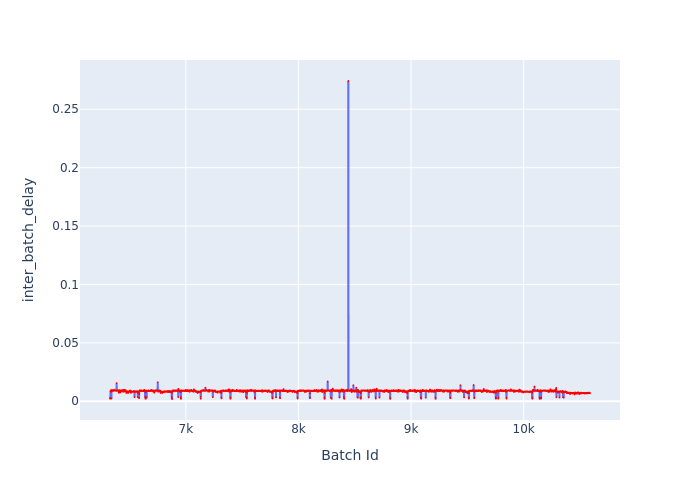

Data behind this chart, as committed beside it:
Batch Id, inter_batch_delay
6327, 0.002464
6328, 0.003008
6329, 0.00231
6330, 0.002569
6331, 0.008378
6332, 0.00237
6333, 0.008475
6334, 0.009396
6335, 0.008788
6336, 0.009259
6337, 0.008892
6338, 0.009067
6339, 0.008923
6340, 0.002411
6341, 0.008258
6342, 0.009212
6343, 0.009672
6344, 0.009493
6345, 0.009417
6346, 0.009517
6347, 0.009119
6348, 0.009564
6349, 0.009104
6350, 0.009035
6351, 0.009245
6352, 0.009372
6353, 0.008918
6354, 0.008959
6355, 0.008976
6356, 0.009413
6357, 0.008985
6358, 0.008952
6359, 0.008934
6360, 0.009168
6361, 0.008972
6362, 0.009102
6363, 0.00993
6364, 0.009174
6365, 0.009306
6366, 0.009434
6367, 0.009076
6368, 0.009103
6369, 0.009087
6370, 0.009389
6371, 0.009157
6372, 0.009129
6373, 0.009479
6374, 0.009412
6375, 0.009087
6376, 0.009254
6377, 0.009081
6378, 0.009202
6379, 0.008993
6380, 0.009324
6381, 0.0091
6382, 0.009159
6383, 0.009075
6384, 0.009133
6385, 0.008884
6386, 0.0156
... 4,203 more rows
